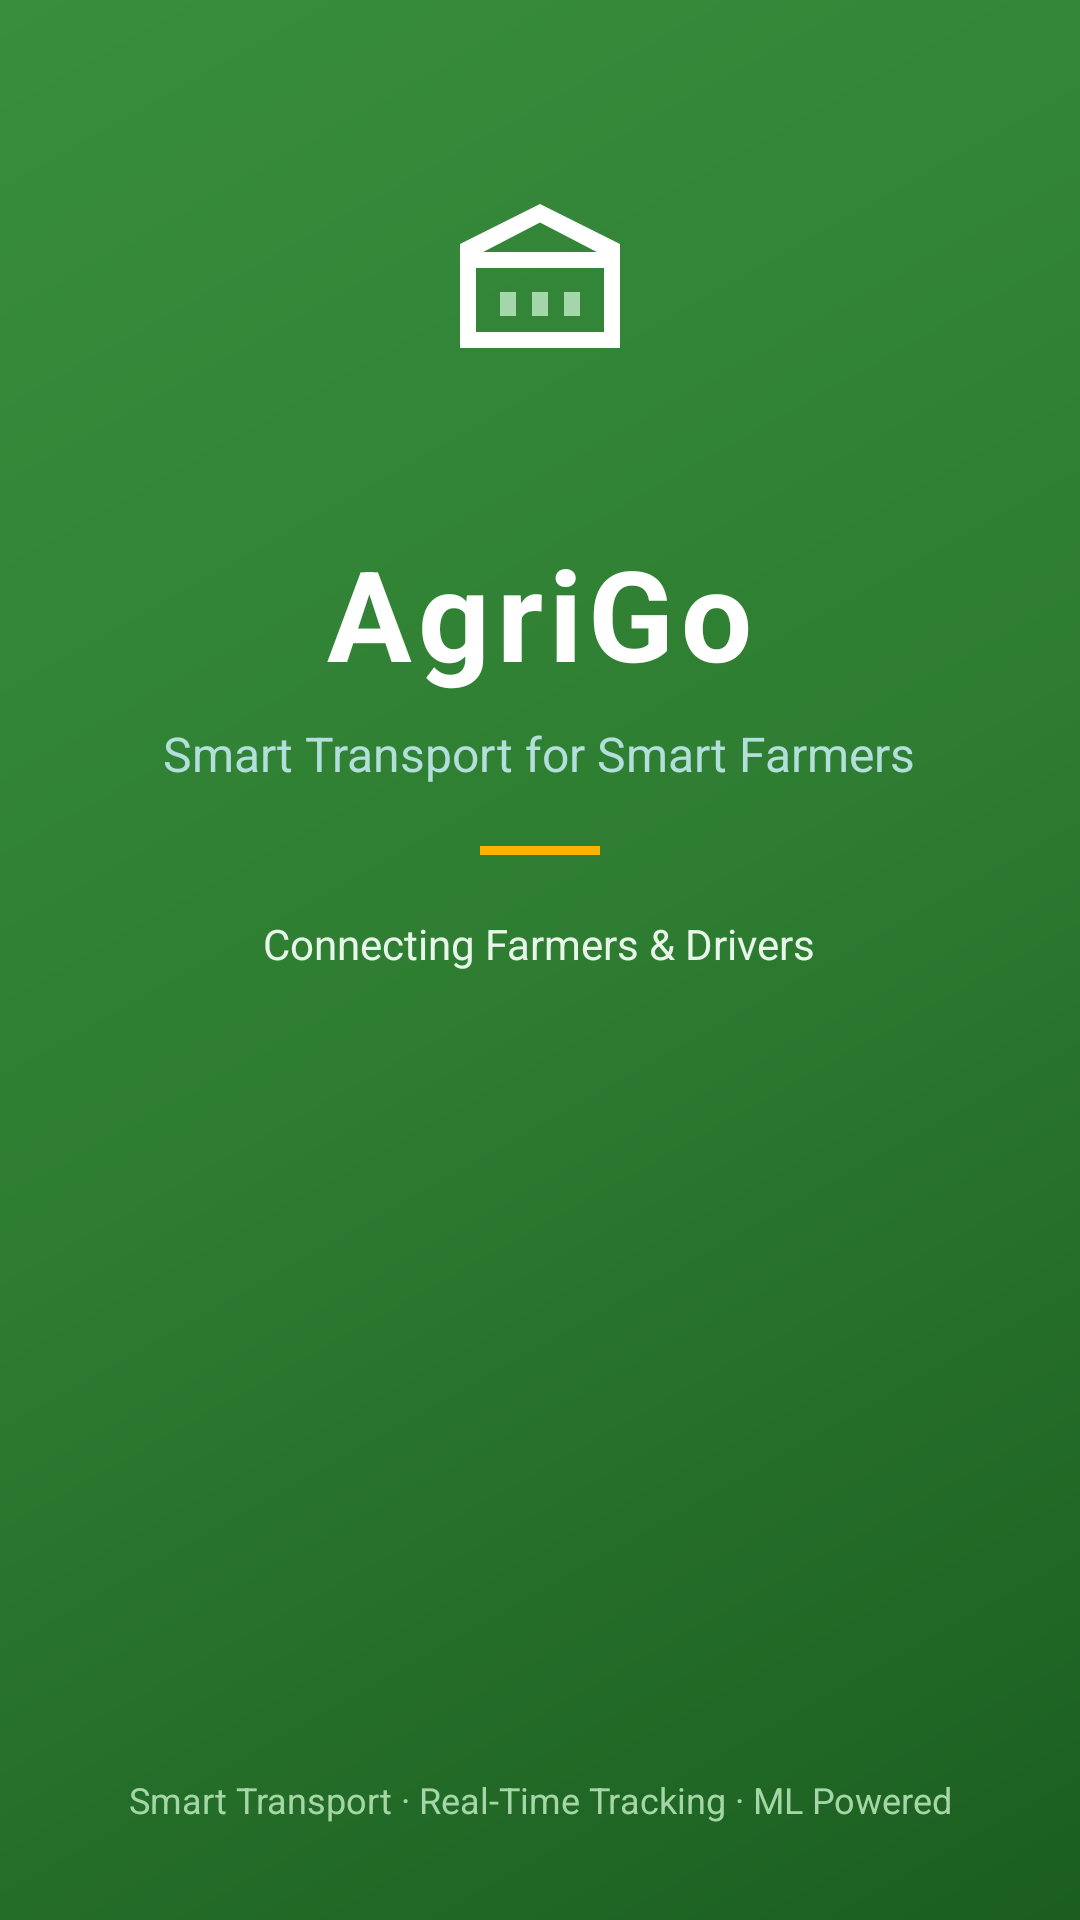

This screen was rendered from an Android layout file. Write that file and the resources it references.
<!-- AndroidManifest.xml: application theme Theme.AgriGo -->
<!-- res/layout/activity_welcome.xml -->
<?xml version="1.0" encoding="utf-8"?>
<LinearLayout xmlns:android="http://schemas.android.com/apk/res/android"
    android:layout_width="match_parent"
    android:layout_height="match_parent"
    android:background="@drawable/bg_gradient_green"
    android:gravity="center"
    android:orientation="vertical"
    android:padding="32dp">

    
    <LinearLayout
        android:layout_width="120dp"
        android:layout_height="120dp"
        android:background="@drawable/bg_circle_green"
        android:gravity="center"
        android:elevation="4dp">

        <ImageView
            android:layout_width="64dp"
            android:layout_height="64dp"
            android:src="@drawable/ic_agri_logo"
            android:contentDescription="AgriGo Logo" />
    </LinearLayout>

    <TextView
        android:layout_width="wrap_content"
        android:layout_height="wrap_content"
        android:layout_marginTop="24dp"
        android:text="@string/welcome_title"
        android:textColor="@color/white"
        android:textSize="42sp"
        android:textStyle="bold"
        android:letterSpacing="0.05" />

    <TextView
        android:layout_width="wrap_content"
        android:layout_height="wrap_content"
        android:layout_marginTop="8dp"
        android:text="@string/welcome_subtitle"
        android:textColor="#B2DFDB"
        android:textSize="16sp"
        android:gravity="center" />

    <View
        android:layout_width="40dp"
        android:layout_height="3dp"
        android:layout_marginTop="20dp"
        android:layout_marginBottom="20dp"
        android:background="@color/colorAccentLight" />

    <TextView
        android:layout_width="wrap_content"
        android:layout_height="wrap_content"
        android:text="@string/app_tagline"
        android:textColor="#E8F5E9"
        android:textSize="14sp"
        android:gravity="center" />

    
    <View
        android:layout_width="match_parent"
        android:layout_height="0dp"
        android:layout_weight="1" />

    
    <com.google.android.material.button.MaterialButton
        android:id="@+id/btnGetStarted"
        style="@style/ButtonPrimary"
        android:layout_width="match_parent"
        android:layout_height="@dimen/button_height"
        android:backgroundTint="@color/white"
        android:text="@string/btn_get_started"
        android:textColor="@color/colorPrimary"
        android:textSize="18sp"
        android:textStyle="bold"
        app:cornerRadius="26dp"
        xmlns:app="http://schemas.android.com/apk/res-auto" />

    <TextView
        android:layout_width="wrap_content"
        android:layout_height="wrap_content"
        android:layout_marginTop="16dp"
        android:text="Smart Transport · Real-Time Tracking · ML Powered"
        android:textColor="#A5D6A7"
        android:textSize="12sp"
        android:gravity="center" />

</LinearLayout>
<!-- resources referenced by this layout -->
<resources>
  <color name="colorAccentLight">#FFB300</color>
  <color name="colorPrimary">#2E7D32</color>
  <color name="white">#FFFFFF</color>
  <!-- drawable bg_gradient_green (drawable) -->
  <?xml version="1.0" encoding="utf-8"?>
  <shape xmlns:android="http://schemas.android.com/apk/res/android"
      android:shape="rectangle">
      <gradient
          android:startColor="#1B5E20"
          android:centerColor="#2E7D32"
          android:endColor="#388E3C"
          android:angle="135"
          android:type="linear" />
  </shape>
  <!-- drawable ic_agri_logo (drawable) -->
  <?xml version="1.0" encoding="utf-8"?>
  <vector xmlns:android="http://schemas.android.com/apk/res/android"
      android:width="80dp"
      android:height="80dp"
      android:viewportWidth="24"
      android:viewportHeight="24">
      <path
          android:fillColor="#FFFFFF"
          android:pathData="M12,3L2,8v13h20V8L12,3zM12,5.3L19.1,9H4.9L12,5.3zM4,19V11h16v8H4z" />
      <path
          android:fillColor="#A5D6A7"
          android:pathData="M7,14h2v3H7zM11,14h2v3h-2zM15,14h2v3h-2z" />
  </vector>
  <string name="app_tagline">Connecting Farmers &amp; Drivers</string>
  <string name="btn_get_started">Get Started</string>
  <string name="welcome_subtitle">Smart Transport for Smart Farmers</string>
  <string name="welcome_title">AgriGo</string>
  <style name="ButtonPrimary" parent="Widget.MaterialComponents.Button">
          <item name="backgroundTint">@color/colorPrimary</item>
          <item name="android:textColor">@color/white</item>
          <item name="android:textSize">16sp</item>
          <item name="android:paddingTop">14dp</item>
          <item name="android:paddingBottom">14dp</item>
          <item name="cornerRadius">8dp</item>
          <item name="android:fontFamily">sans-serif-medium</item>
      </style>
  <style name="Theme.AgriGo" parent="Theme.MaterialComponents.Light.NoActionBar">
          <item name="colorPrimary">@color/colorPrimary</item>
          <item name="colorPrimaryVariant">@color/colorPrimaryDark</item>
          <item name="colorOnPrimary">@color/white</item>
          <item name="colorSecondary">@color/colorAccent</item>
          <item name="colorOnSecondary">@color/white</item>
          <item name="android:windowBackground">@color/background</item>
          <item name="android:statusBarColor">@color/colorPrimaryDark</item>
          <item name="android:navigationBarColor">@color/white</item>
          <item name="android:fontFamily">sans-serif</item>
      </style>
  <color name="colorPrimaryDark">#1B5E20</color>
  <color name="colorAccent">#FF8F00</color>
  <color name="background">#F5F5F5</color>
</resources>
